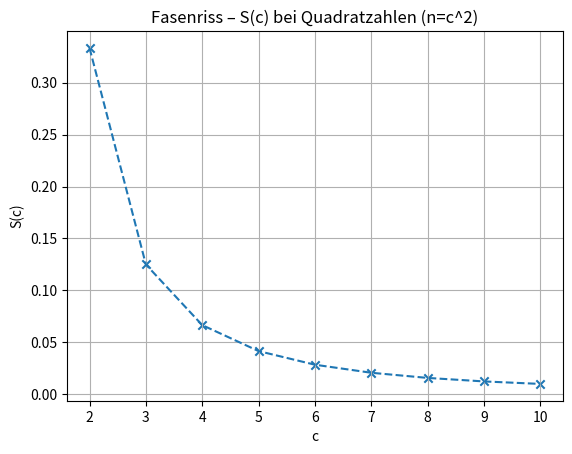
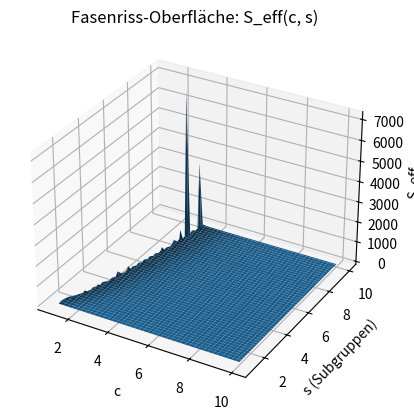

Generate these figures, in order, with matplotlib:
# fasenriss_model.py
# Eigenständiges Script für das Projekt "Fasenriss"
# - Plottet S(c) und die Fasenriss-Punkte (n=c^2)
# - Plottet eine 3D-Oberfläche S_eff(c, s) mit s=Subgruppen
# - Exportiert die 3D-Oberfläche als .obj-Mesh

import numpy as np
import matplotlib.pyplot as plt
from mpl_toolkits.mplot3d import Axes3D  # noqa: F401

def S_of_c(c: float) -> float:
    return 1.0 / (c*c - 1.0)

def S_eff(c: float, s: float) -> float:
    n_eff = (c*c) / max(s, 1e-9)
    if n_eff <= 1.0:
        return np.nan
    return 1.0 / (n_eff - 1.0)

def plot_fasenriss_points(c_min=2, c_max=10):
    cs = np.arange(c_min, c_max+1)
    Ss = 1.0 / (cs**2 - 1.0)
    plt.figure()
    plt.plot(cs, 1.0/(cs**2 - 1.0), linestyle="--")
    plt.scatter(cs, Ss, marker="x")
    plt.title("Fasenriss – S(c) bei Quadratzahlen (n=c^2)")
    plt.xlabel("c")
    plt.ylabel("S(c)")
    plt.grid(True)
    plt.show()

def plot_surface(c_lo=1.1, c_hi=10.0, s_lo=1.0, s_hi=10.0, n_c=120, n_s=100):
    C = np.linspace(c_lo, c_hi, n_c)
    Sg = np.linspace(s_lo, s_hi, n_s)
    CC, SS = np.meshgrid(C, Sg)
    ZZ = 1.0 / ((CC**2 / SS) - 1.0)
    ZZ[(CC**2 / SS) <= 1.0] = np.nan
    fig = plt.figure()
    ax = fig.add_subplot(111, projection='3d')
    ax.plot_surface(CC, SS, ZZ, linewidth=0, antialiased=True)
    ax.set_title("Fasenriss-Oberfläche: S_eff(c, s)")
    ax.set_xlabel("c")
    ax.set_ylabel("s (Subgruppen)")
    ax.set_zlabel("S_eff")
    plt.show()
    return CC, SS, ZZ

def save_obj_surface(xgrid, ygrid, zgrid, path: str):
    H, W = xgrid.shape
    verts = []
    faces = []
    for i in range(H):
        for j in range(W):
            z = zgrid[i, j]
            if np.isnan(z):
                verts.append(None)
            else:
                verts.append((xgrid[i, j], ygrid[i, j], z))
    def vid(i, j):
        return i*W + j
    for i in range(H-1):
        for j in range(W-1):
            idx = [vid(i,j), vid(i+1,j), vid(i+1,j+1), vid(i,j+1)]
            if any(verts[k] is None for k in idx):
                continue
            v1, v2, v3, v4 = [k+1 for k in idx]
            faces.append((v1, v2, v3))
            faces.append((v1, v3, v4))
    with open(path, "w", encoding="utf-8") as f:
        f.write("# OBJ file: Fasenriss-Oberfläche S_eff(c,s)\n")
        for v in verts:
            if v is None:
                f.write("v 0 0 0\n")
            else:
                f.write(f"v {v[0]:.6f} {v[1]:.6f} {v[2]:.6f}\n")
        for (a,b,c) in faces:
            f.write(f"f {a} {b} {c}\n")

if __name__ == "__main__":
    plot_fasenriss_points()
    CC, SS, ZZ = plot_surface()
    save_obj_surface(CC, SS, ZZ, "fasenriss_surface.obj")
    print("Saved: fasenriss_surface.obj")
